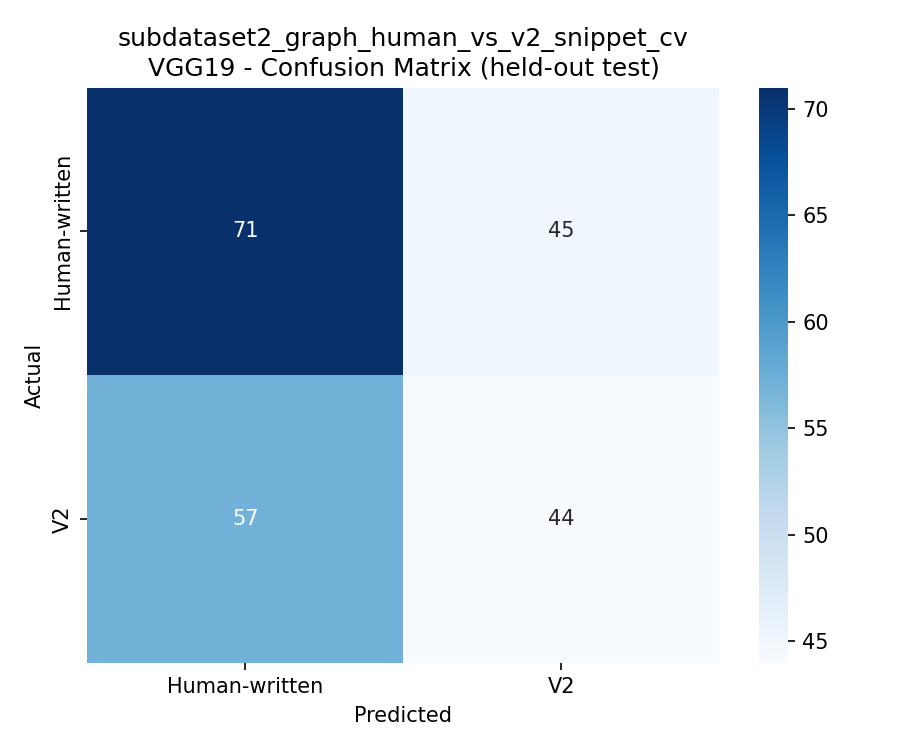

Source data for this figure (header and first rows):
, Human-written, V2
Human-written, 71, 45
V2, 57, 44
